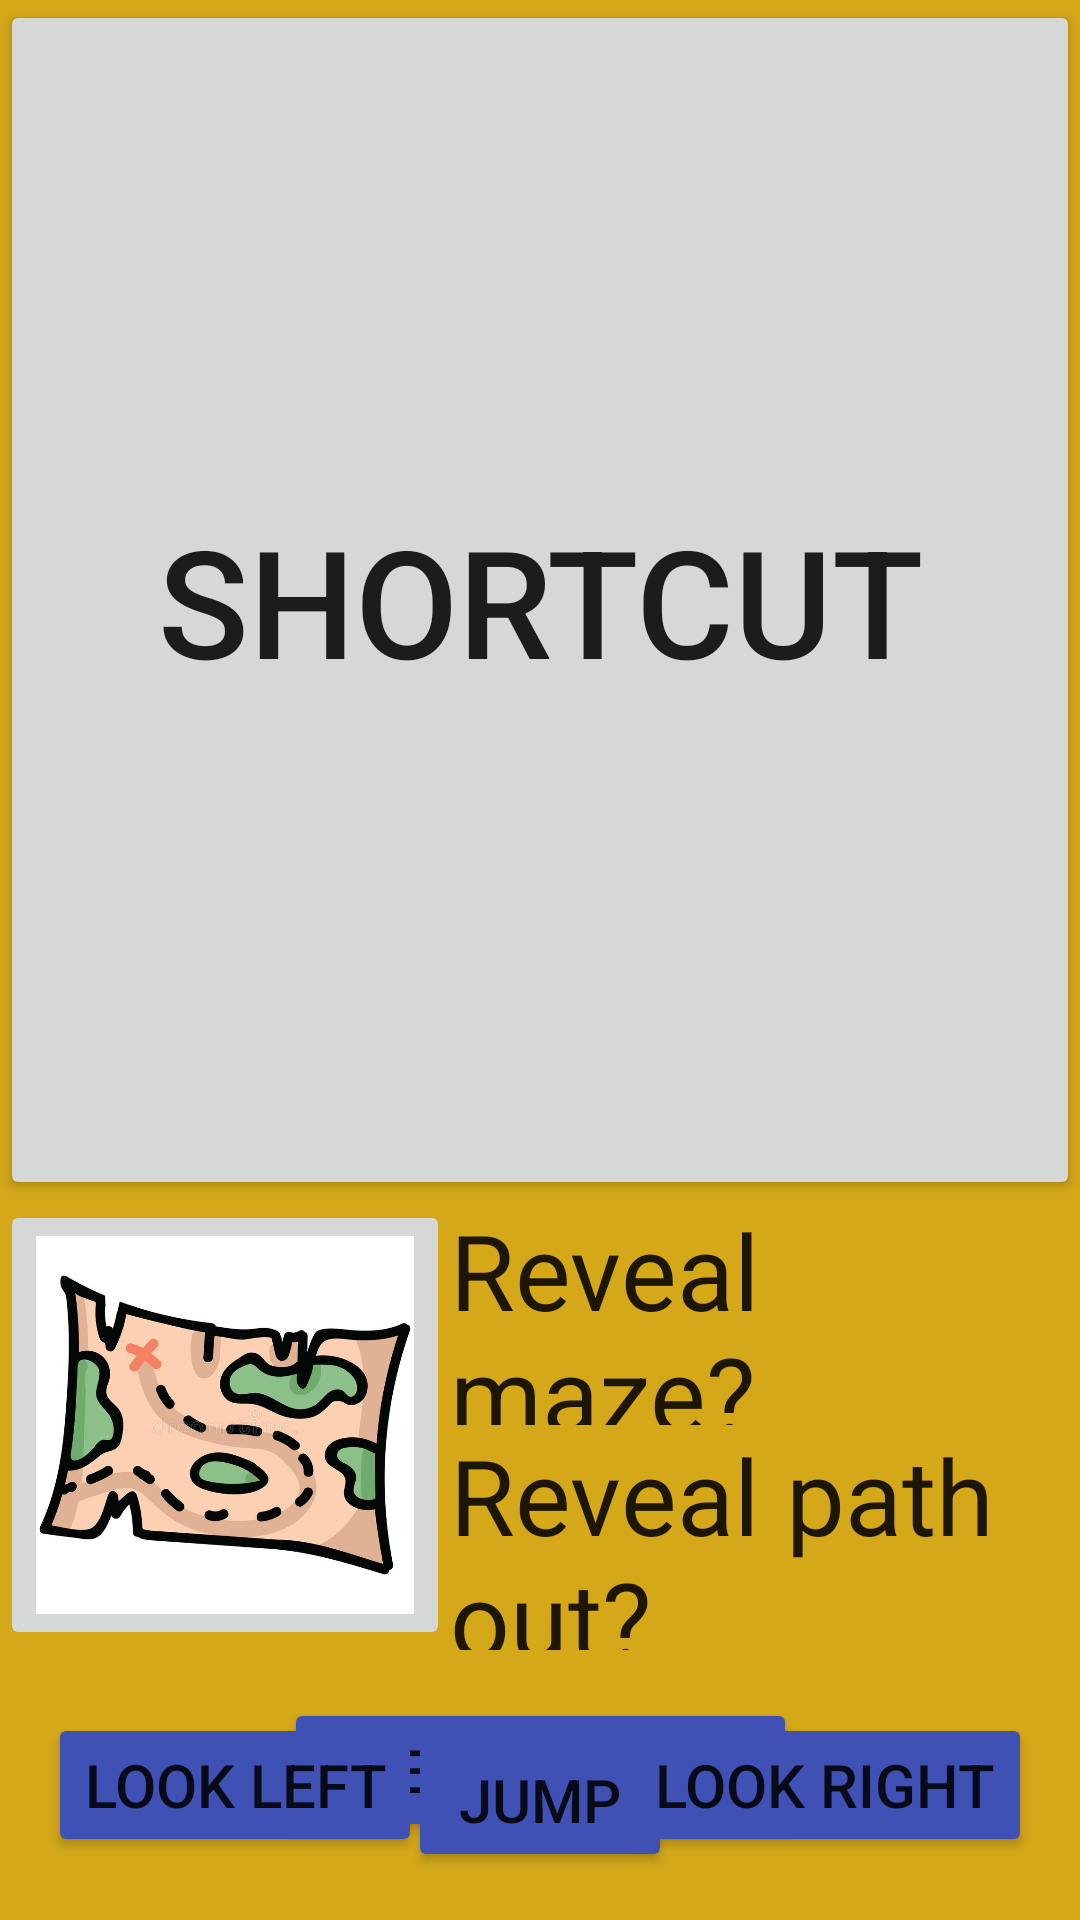

Layout XML and referenced resources for this Android screen:
<!-- AndroidManifest.xml: application theme Theme.AMazeByEliSvoboda -->
<!-- res/layout/activity_play_manually.xml -->
<?xml version="1.0" encoding="utf-8"?>
<androidx.constraintlayout.widget.ConstraintLayout xmlns:android="http://schemas.android.com/apk/res/android"
    xmlns:app="http://schemas.android.com/apk/res-auto"
    xmlns:tools="http://schemas.android.com/tools"
    android:layout_width="match_parent"
    android:layout_height="match_parent"
    android:background="#d4a819"
    tools:context=".gui.PlayManuallyActivity">

    <LinearLayout
        android:layout_width="match_parent"
        android:layout_height="match_parent"
        android:orientation="vertical">

        <Button
            android:id="@+id/shortcutManual"
            android:layout_width="match_parent"
            android:layout_height="400sp"
            android:text="Shortcut"
            android:textSize="50sp" />

        <LinearLayout
            android:layout_width="match_parent"
            android:layout_height="150sp"
            android:orientation="horizontal">

            <ImageButton
                android:id="@+id/imageButton"
                android:layout_width="300sp"
                android:layout_height="match_parent"
                android:layout_weight="1"
                android:adjustViewBounds="true"
                android:scaleType="fitCenter"
                app:srcCompat="@drawable/map" />

            <LinearLayout
                android:layout_width="match_parent"
                android:layout_height="match_parent"
                android:layout_weight="1"
                android:orientation="vertical">

                <CheckedTextView
                    android:id="@+id/revealMaze"
                    android:layout_width="match_parent"
                    android:layout_height="wrap_content"
                    android:layout_weight="1"
                    android:text="Reveal maze?"
                    android:textSize="35sp" />

                <CheckedTextView
                    android:id="@+id/revealPath"
                    android:layout_width="match_parent"
                    android:layout_height="wrap_content"
                    android:layout_weight="1"
                    android:text="Reveal path out?"
                    android:textSize="35sp" />
            </LinearLayout>
        </LinearLayout>

        <androidx.constraintlayout.widget.ConstraintLayout
            android:layout_width="match_parent"
            android:layout_height="match_parent">

            <Button
                android:id="@+id/forward"
                android:layout_width="wrap_content"
                android:layout_height="wrap_content"
                android:layout_marginTop="16dp"
                android:text="Step Forward"
                android:textSize="20sp"
                app:backgroundTint="#3F51B5"
                app:layout_constraintEnd_toEndOf="parent"
                app:layout_constraintStart_toStartOf="parent"
                app:layout_constraintTop_toTopOf="parent" />

            <Button
                android:id="@+id/jump"
                android:layout_width="wrap_content"
                android:layout_height="wrap_content"
                android:layout_marginBottom="16dp"
                android:text="Jump"
                android:textSize="20sp"
                app:backgroundTint="#3F51B5"
                app:layout_constraintBottom_toBottomOf="parent"
                app:layout_constraintEnd_toEndOf="parent"
                app:layout_constraintStart_toStartOf="parent" />

            <Button
                android:id="@+id/left"
                android:layout_width="wrap_content"
                android:layout_height="wrap_content"
                android:layout_marginStart="16dp"
                android:text="Look Left"
                android:textSize="20sp"
                app:backgroundTint="#3F51B5"
                app:layout_constraintBottom_toBottomOf="parent"
                app:layout_constraintStart_toStartOf="parent"
                app:layout_constraintTop_toTopOf="parent" />

            <Button
                android:id="@+id/right"
                android:layout_width="wrap_content"
                android:layout_height="wrap_content"
                android:layout_marginEnd="16dp"
                android:text="Look Right"
                android:textSize="20sp"
                app:backgroundTint="#3F51B5"
                app:layout_constraintBottom_toBottomOf="parent"
                app:layout_constraintEnd_toEndOf="parent"
                app:layout_constraintTop_toTopOf="parent" />
        </androidx.constraintlayout.widget.ConstraintLayout>

    </LinearLayout>
</androidx.constraintlayout.widget.ConstraintLayout>
<!-- resources referenced by this layout -->
<resources>
  <!-- drawable map: jpg bitmap (drawable-v24, 45945 bytes) -->
  <style name="Theme.AMazeByEliSvoboda" parent="Theme.MaterialComponents.DayNight.DarkActionBar">
          
          <item name="colorPrimary">@color/purple_500</item>
          <item name="colorPrimaryVariant">@color/purple_700</item>
          <item name="colorOnPrimary">@color/white</item>
          
          <item name="colorSecondary">@color/teal_200</item>
          <item name="colorSecondaryVariant">@color/teal_700</item>
          <item name="colorOnSecondary">@color/black</item>
          
          <item name="android:statusBarColor" tools:targetApi="l">?attr/colorPrimaryVariant</item>
          
      </style>
  <color name="purple_500">#FF6200EE</color>
  <color name="purple_700">#FF3700B3</color>
  <color name="white">#FFFFFFFF</color>
  <color name="teal_200">#FF03DAC5</color>
  <color name="teal_700">#FF018786</color>
  <color name="black">#FF000000</color>
</resources>
